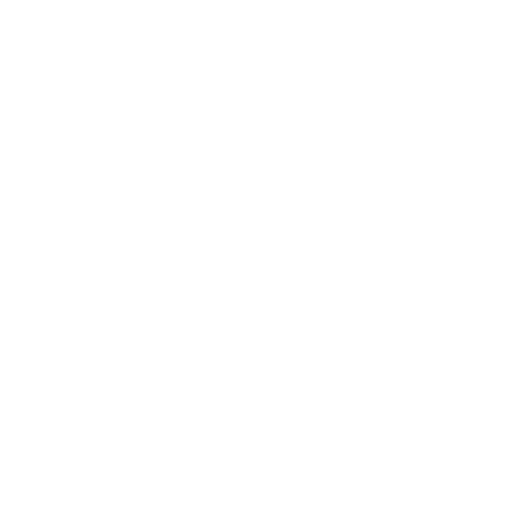
t = 0.00 s
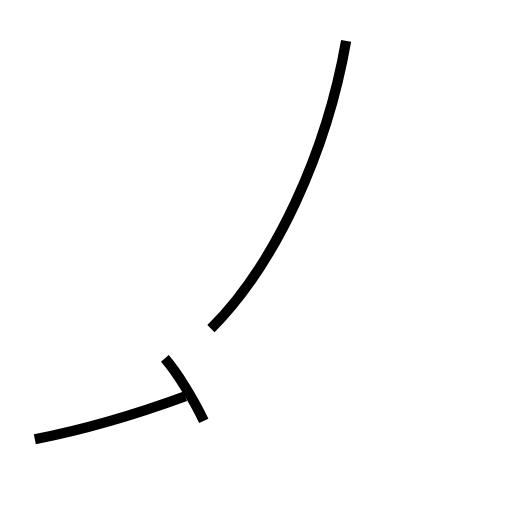
t = 1.62 s
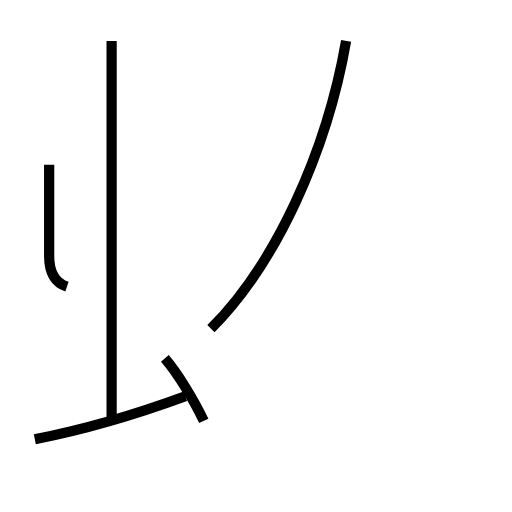
t = 3.10 s
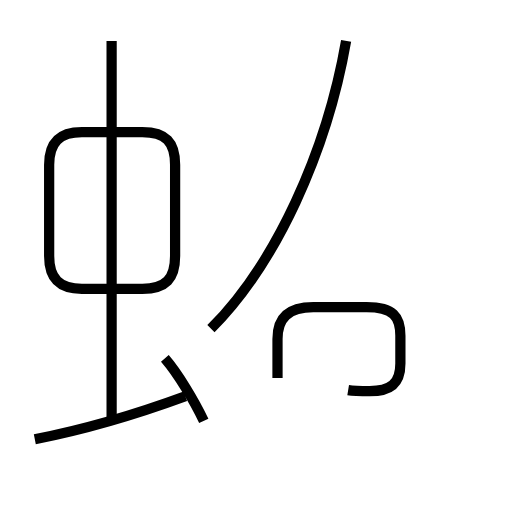
t = 5.11 s
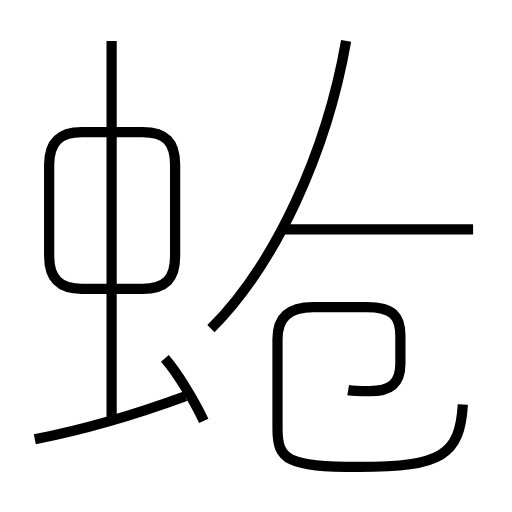
t = 6.53 s
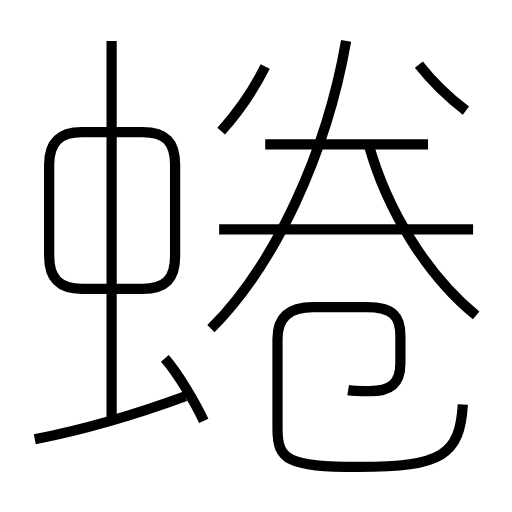
t = 8.22 s

The animated SVG that drew these frames (rendered in a browser with its animation timeline set to each time). Animation: 11 SMIL elements (animate=11); one cycle of 8.22 s.

<?xml version='1.0' encoding='utf-8'?>
<svg viewBox="0.0 -6.0 50.0 50.0" version="1.1" xmlns="http://www.w3.org/2000/svg"><rect x="-1000" y="-1000" width="2000" height="2000" stroke="white" fill="white" /><g style="fill:none;stroke:#000000;stroke-width:1"><path d="M 20.6 -11.9 C 26.9 -18.2 31.9 -29.1 33.8 -40.0 " transform="translate(0.0 38.0)" stroke-dasharray="31.484523844376646" stroke-dashoffset="31.484523844376646"><animate attributeName="stroke-dashoffset" from="31.484523844376646" to="0" dur="0.9445357153312993s" begin="0s; anim_end.end" fill="freeze" id="anim0" /></path><path d="M 3.4 -1.1 C 8.0 -2.0 13.2 -3.5 18.1 -5.3 " transform="translate(0.0 38.0)" stroke-dasharray="15.303484941723429" stroke-dashoffset="15.303484941723429"><animate attributeName="stroke-dashoffset" from="15.303484941723429" to="0" dur="0.4591045482517029s" begin="anim0.end" fill="freeze" id="anim1" /></path><path d="M 19.9 -2.9 C 19.0 -4.8 17.4 -7.5 16.1 -9.0 " transform="translate(0.0 38.0)" stroke-dasharray="7.203931006292448" stroke-dashoffset="7.203931006292448"><animate attributeName="stroke-dashoffset" from="7.203931006292448" to="0" dur="0.21611793018877343s" begin="anim1.end" fill="freeze" id="anim2" /></path><path d="M 10.9 -3.2 L 10.9 -40.0 " transform="translate(0.0 38.0)" stroke-dasharray="36.8" stroke-dashoffset="36.8"><animate attributeName="stroke-dashoffset" from="36.8" to="0" dur="1.1039999999999999s" begin="anim2.end" fill="freeze" id="anim3" /></path><path d="M 4.8 -27.9 L 4.8 -19.0 C 4.8 -16.8 5.8 -15.8 8.0 -15.8 L 13.9 -15.8 C 16.2 -15.8 17.1 -16.8 17.1 -19.0 L 17.1 -27.9 C 17.1 -30.1 16.2 -31.1 13.9 -31.1 L 8.0 -31.1 C 5.8 -31.1 4.8 -30.1 4.8 -27.9 Z " transform="translate(0.0 38.0)" stroke-dasharray="50.554935221319575" stroke-dashoffset="50.554935221319575"><animate attributeName="stroke-dashoffset" from="50.554935221319575" to="0" dur="1.5166480566395872s" begin="anim3.end" fill="freeze" id="anim4" /></path><path d="M 34.0 -5.9 C 34.6 -5.8 35.5 -5.8 36.1 -5.8 C 38.1 -5.8 39.1 -6.5 39.1 -8.5 L 39.1 -11.2 C 39.1 -13.1 38.4 -14.0 35.8 -14.0 L 30.6 -14.0 C 28.1 -14.0 27.1 -12.9 27.1 -10.9 L 27.1 -2.1 C 27.1 0.9 28.1 1.6 35.0 1.6 C 43.2 1.6 44.9 0.4 45.2 -4.5 " transform="translate(0.0 38.0)" stroke-dasharray="57.8435709533334" stroke-dashoffset="57.8435709533334"><animate attributeName="stroke-dashoffset" from="57.8435709533334" to="0" dur="1.735307128600002s" begin="anim4.end" fill="freeze" id="anim5" /></path><path d="M 46.2 -21.6 L 21.4 -21.6 " transform="translate(0.0 38.0)" stroke-dasharray="24.800000000000004" stroke-dashoffset="24.800000000000004"><animate attributeName="stroke-dashoffset" from="24.800000000000004" to="0" dur="0.7440000000000001s" begin="anim5.end" fill="freeze" id="anim6" /></path><path d="M 21.6 -31.2 C 23.3 -33.1 24.8 -35.3 25.9 -37.5 " transform="translate(0.0 38.0)" stroke-dasharray="7.6494580964098775" stroke-dashoffset="7.6494580964098775"><animate attributeName="stroke-dashoffset" from="7.6494580964098775" to="0" dur="0.2294837428922963s" begin="anim6.end" fill="freeze" id="anim7" /></path><path d="M 46.5 -13.2 C 41.8 -17.0 37.8 -23.4 36.0 -29.9 " transform="translate(0.0 38.0)" stroke-dasharray="20.020114319270995" stroke-dashoffset="20.020114319270995"><animate attributeName="stroke-dashoffset" from="20.020114319270995" to="0" dur="0.6006034295781298s" begin="anim7.end" fill="freeze" id="anim8" /></path><path d="M 41.8 -29.9 L 25.9 -29.9 " transform="translate(0.0 38.0)" stroke-dasharray="15.899999999999999" stroke-dashoffset="15.899999999999999"><animate attributeName="stroke-dashoffset" from="15.899999999999999" to="0" dur="0.4769999999999999s" begin="anim8.end" fill="freeze" id="anim9" /></path><path d="M 45.5 -33.2 C 43.8 -34.5 42.0 -36.3 40.9 -37.7" transform="translate(0.0 38.0)" stroke-dasharray="6.449681552708655" stroke-dashoffset="6.449681552708655"><animate attributeName="stroke-dashoffset" from="6.449681552708655" to="0" dur="0.19349044658125963s" begin="anim9.end" fill="freeze" id="anim_end" /></path></g></svg>
